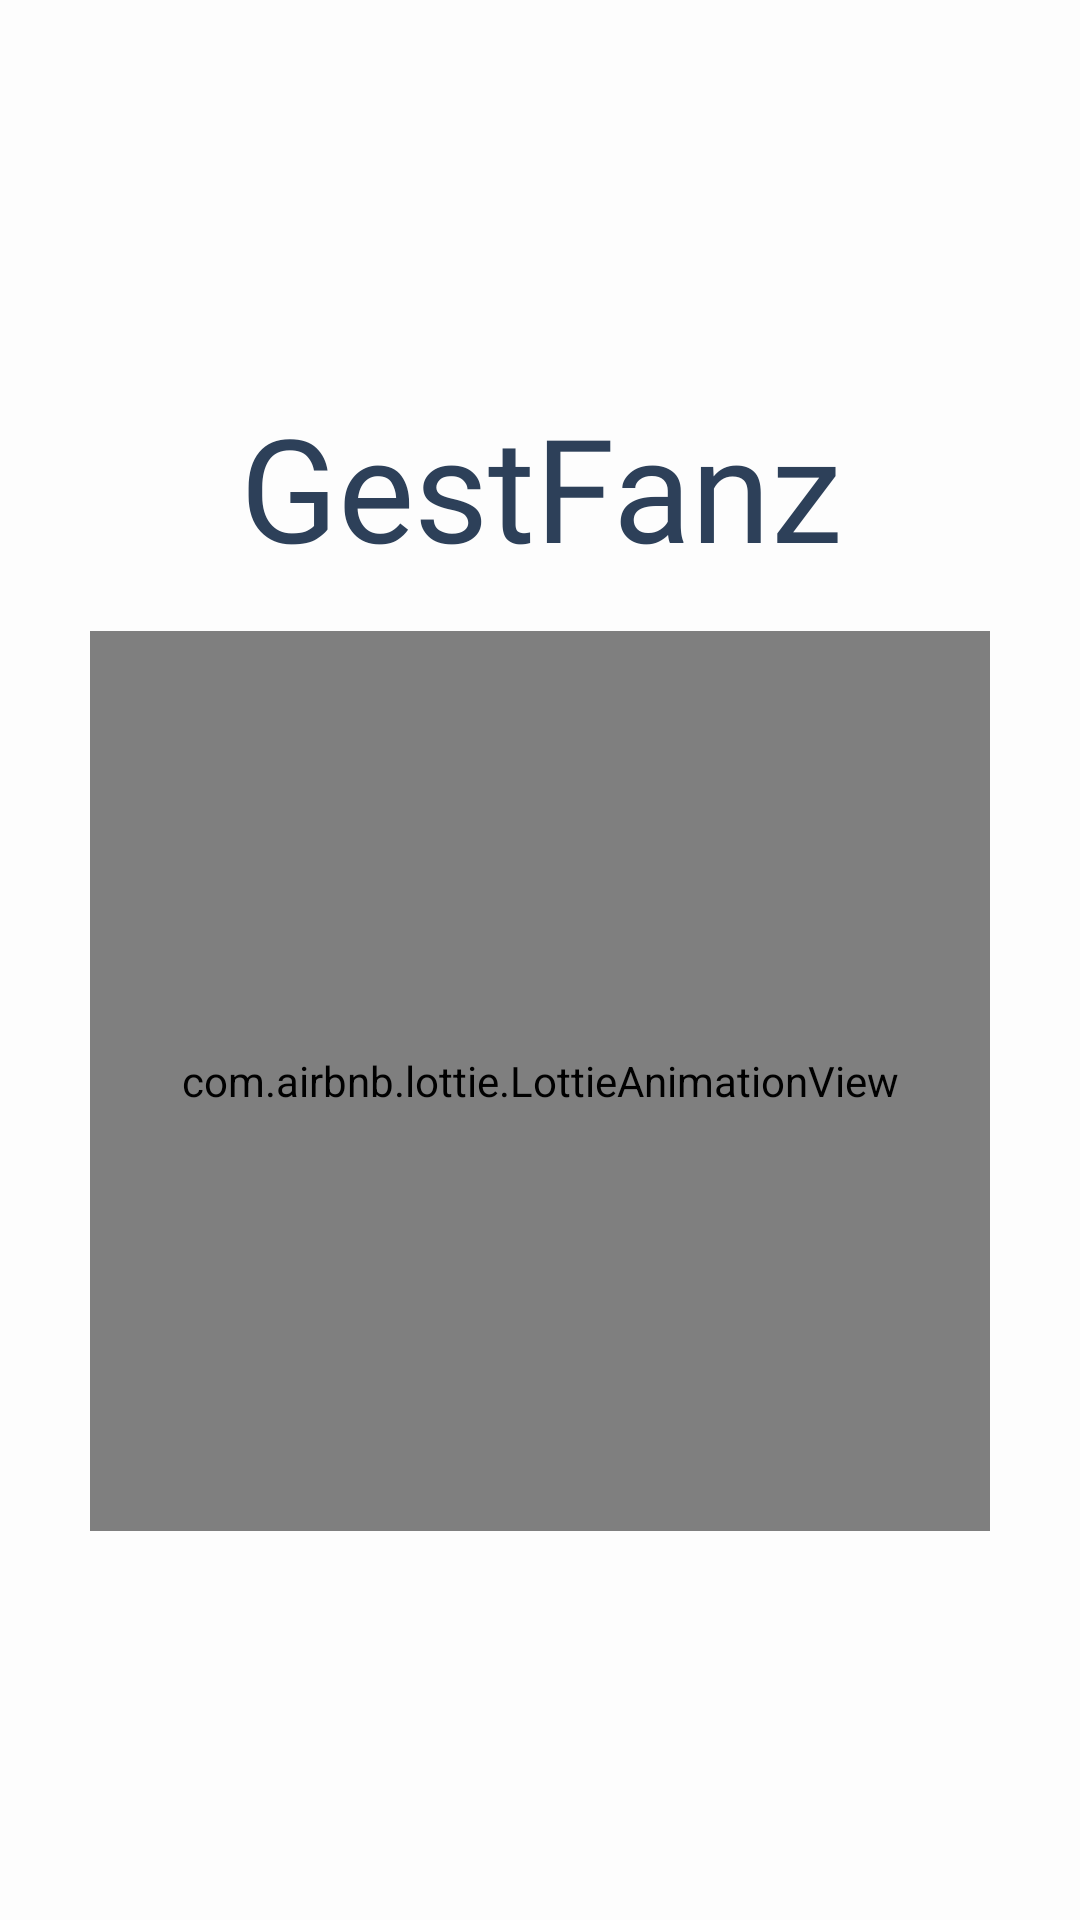

Android layout source for this screen:
<!-- AndroidManifest.xml: application theme Theme.GestFanz -->
<!-- res/layout/activity_splash.xml -->
<?xml version="1.0" encoding="utf-8"?>
<androidx.constraintlayout.widget.ConstraintLayout xmlns:android="http://schemas.android.com/apk/res/android"
    xmlns:app="http://schemas.android.com/apk/res-auto"
    xmlns:tools="http://schemas.android.com/tools"
    android:layout_width="match_parent"
    android:layout_height="match_parent"
    android:background="@color/bg_color"
    tools:context=".SplashActivity">

    <com.airbnb.lottie.LottieAnimationView
        android:id="@+id/mainAnimation"
        android:layout_width="300dp"
        android:layout_height="300dp"
        android:layout_gravity="center"
        android:layout_marginTop="8dp"
        android:scaleType="fitEnd"
        app:layout_constraintBottom_toBottomOf="parent"
        app:layout_constraintEnd_toEndOf="parent"
        app:layout_constraintStart_toStartOf="parent"
        app:layout_constraintTop_toBottomOf="@+id/textView"
        app:lottie_autoPlay="true"
        app:lottie_fileName="splash.json"
        app:lottie_loop="true" />

    <TextView
        android:id="@+id/textView"
        android:layout_width="0dp"
        android:layout_height="wrap_content"
        android:layout_marginBottom="8dp"
        android:fontFamily="@font/roboto_medium"
        android:gravity="center"
        android:text="GestFanz"
        android:textColor="@color/text_color"
        android:textSize="48sp"
        app:layout_constraintBottom_toTopOf="@+id/mainAnimation"
        app:layout_constraintEnd_toEndOf="parent"
        app:layout_constraintStart_toStartOf="parent"
        app:layout_constraintTop_toTopOf="parent"
        app:layout_constraintVertical_chainStyle="packed" />
</androidx.constraintlayout.widget.ConstraintLayout>
<!-- resources referenced by this layout -->
<resources>
  <color name="bg_color">#FDFDFD</color>
  <color name="text_color">#2D4059</color>
  <style name="Theme.GestFanz" parent="Theme.MaterialComponents.DayNight.NoActionBar">
          
          <item name="colorPrimary">@color/purple_500</item>
          <item name="colorPrimaryVariant">@color/purple_700</item>
          <item name="colorOnPrimary">@color/white</item>
          
          <item name="colorSecondary">@color/teal_200</item>
          <item name="colorSecondaryVariant">@color/teal_700</item>
          <item name="colorOnSecondary">@color/black</item>
          
          <item name="android:statusBarColor" tools:targetApi="l">@color/bg_color</item>
          
      </style>
  <color name="purple_500">#FF6200EE</color>
  <color name="purple_700">#FF3700B3</color>
  <color name="white">#FFFFFFFF</color>
  <color name="teal_200">#FF03DAC5</color>
  <color name="teal_700">#FF018786</color>
  <color name="black">#FF000000</color>
</resources>
